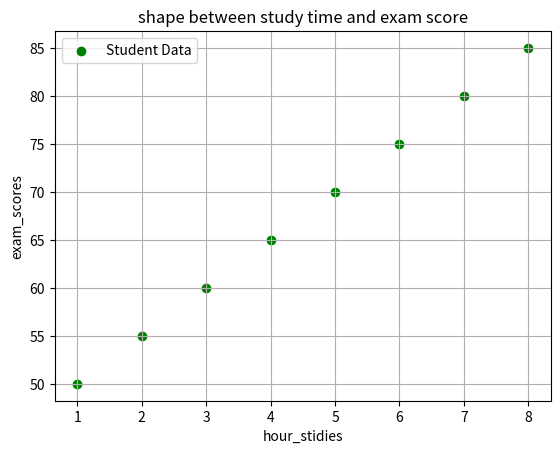

The matplotlib source for this figure:
import matplotlib.pyplot as plt
hours_studies=[1,2,3,4,5,6,7,8]
exam_scores=[50,55,60,65,70,75,80,85]
plt.scatter(hours_studies,exam_scores,color='green',marker='o',label='Student Data')
plt.xlabel("hour_stidies")
plt.ylabel("exam_scores")
plt.title("shape between study time and exam score")
plt.legend()
plt.grid(True)
plt.show()